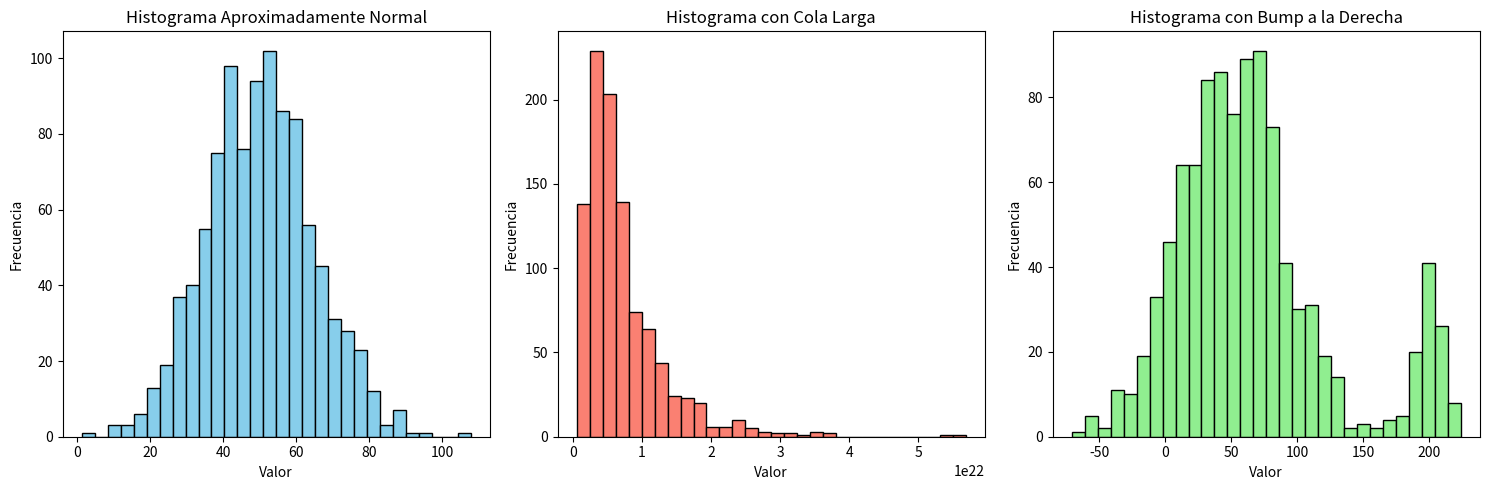

Here is the Python script that generated this plot:
import numpy as np
import matplotlib.pyplot as plt

# 1. Aproximadamente normal
np.random.seed(42)
normal_data = np.random.normal(loc=50, scale=15, size=1000)

# 2. Cola larga con media baja (log-normal)
log_normal_data = np.random.lognormal(mean=50, sigma=0.75, size=1000)

# 3. Cola larga con bump a la derecha (mezcla con bump a la derecha)
# Combinamos una distribución normal (más baja) y una log-normal (con cola larga a la derecha)
bump_right_data = np.concatenate([np.random.normal(loc=50, scale=40, size=900),  # Propiedades más baratas
                                  np.random.normal(loc=200, scale=10, size=100)])  # Propiedades caras con cola larga

# Crear los histogramas
plt.figure(figsize=(15, 5))

# Histograma 1 - Aproximadamente normal
plt.subplot(1, 3, 1)
plt.hist(normal_data, bins=30, color='skyblue', edgecolor='black')
plt.title('Histograma Aproximadamente Normal')
plt.xlabel('Valor')
plt.ylabel('Frecuencia')

# Histograma 2 - Cola larga (log-normal)
plt.subplot(1, 3, 2)
plt.hist(log_normal_data, bins=30, color='salmon', edgecolor='black')
plt.title('Histograma con Cola Larga')
plt.xlabel('Valor')
plt.ylabel('Frecuencia')

# Histograma 3 - Cola larga con bump a la derecha (mezcla con bump a la derecha)
plt.subplot(1, 3, 3)
plt.hist(bump_right_data, bins=30, color='lightgreen', edgecolor='black')
plt.title('Histograma con Bump a la Derecha')
plt.xlabel('Valor')
plt.ylabel('Frecuencia')

plt.tight_layout()
plt.show()
